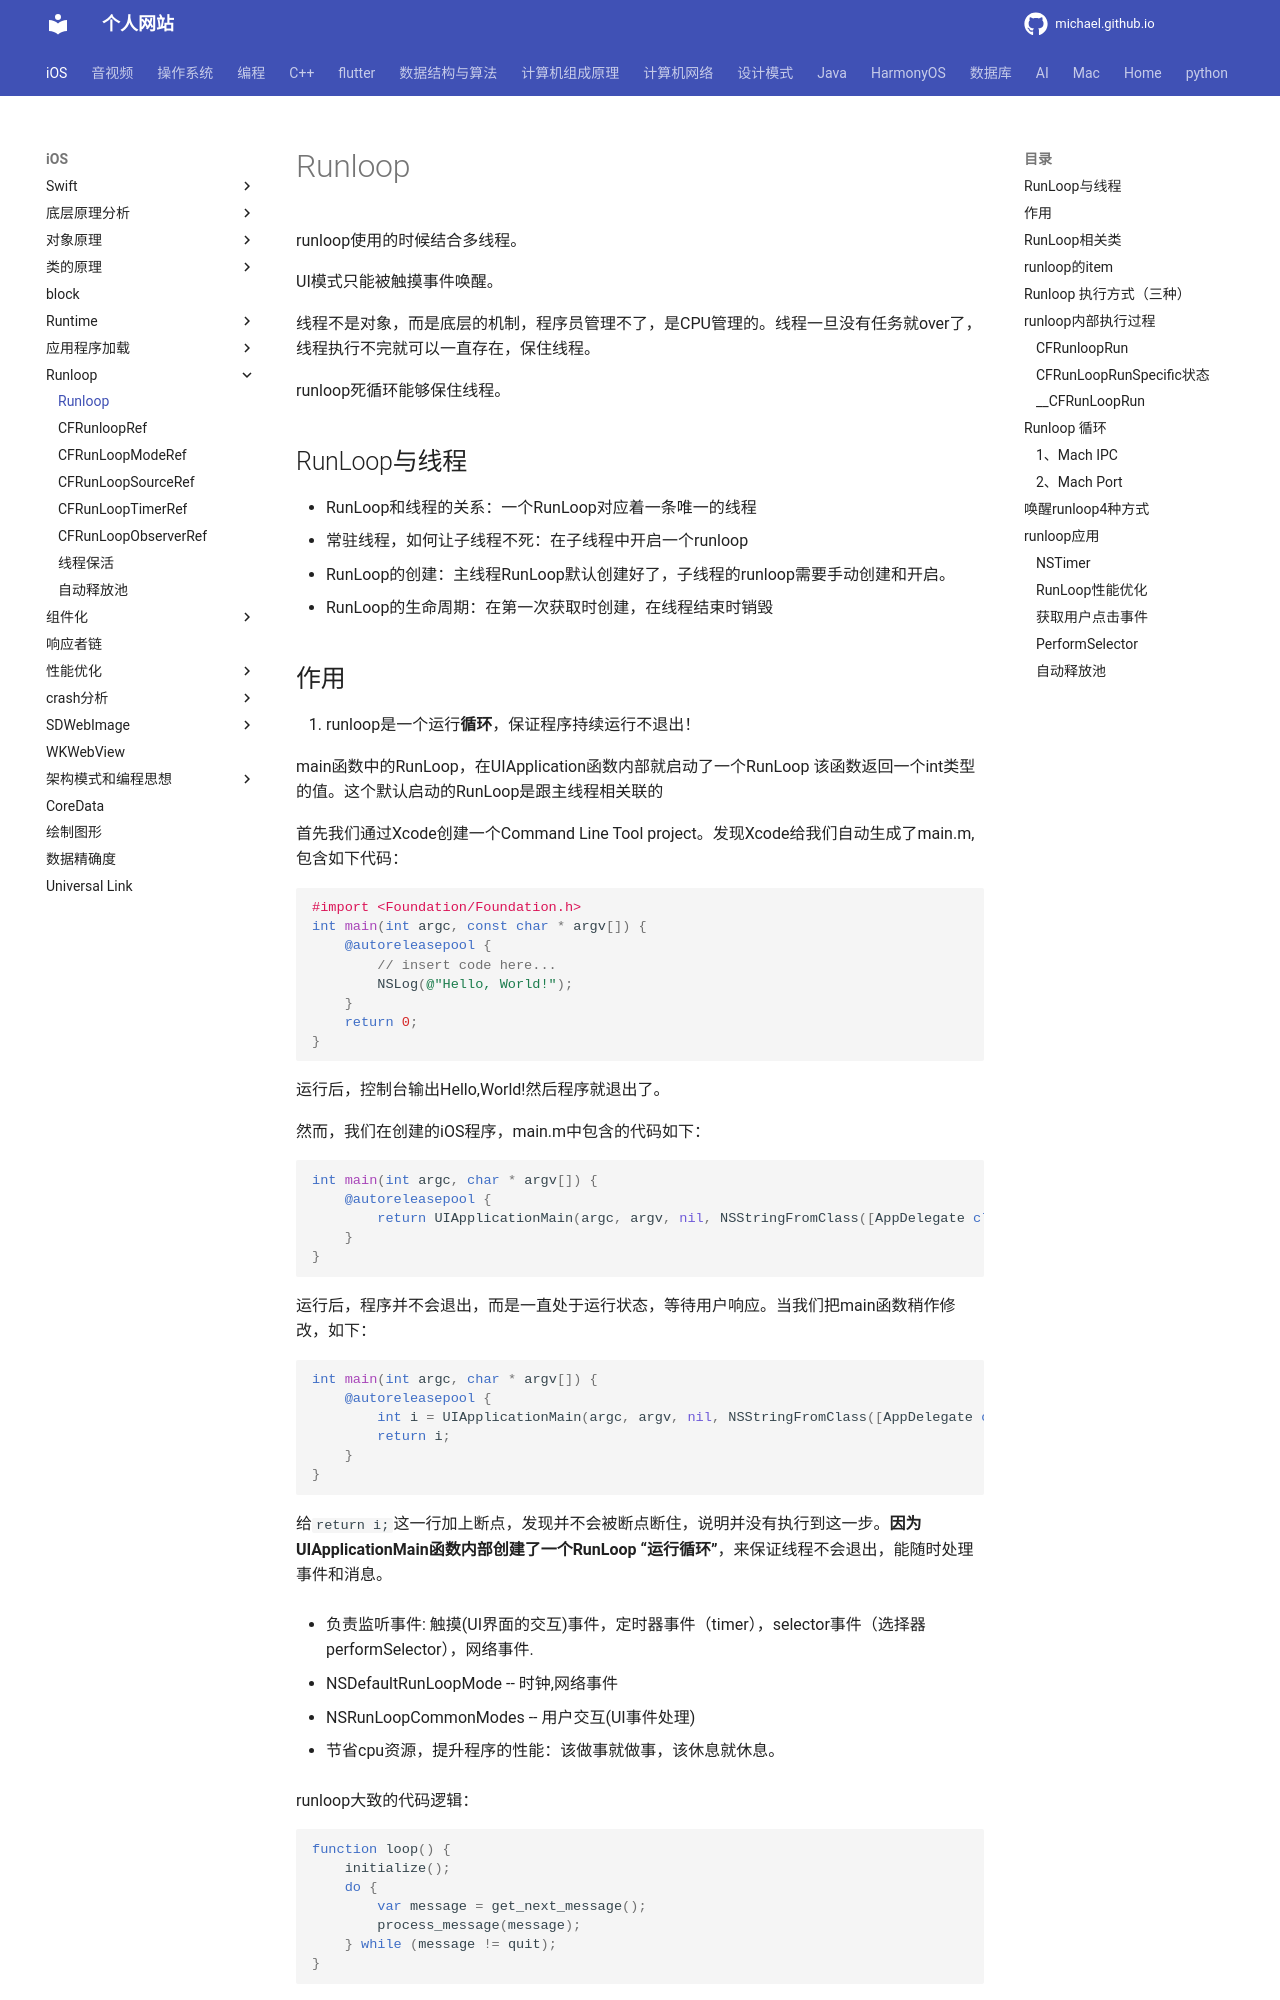

repository: michaelssman/michaelssman.github.io · page: iOS/Runloop/RunLoop/index.html · generator: mkdocs

# Runloop

runloop使用的时候结合多线程。

UI模式只能被触摸事件唤醒。

线程不是对象，而是底层的机制，程序员管理不了，是CPU管理的。线程一旦没有任务就over了，线程执行不完就可以一直存在，保住线程。

runloop死循环能够保住线程。

## RunLoop与线程

- RunLoop和线程的关系：一个RunLoop对应着一条唯一的线程
- 常驻线程，如何让子线程不死：在子线程中开启一个runloop
- RunLoop的创建：主线程RunLoop默认创建好了，子线程的runloop需要手动创建和开启。
- RunLoop的生命周期：在第一次获取时创建，在线程结束时销毁
